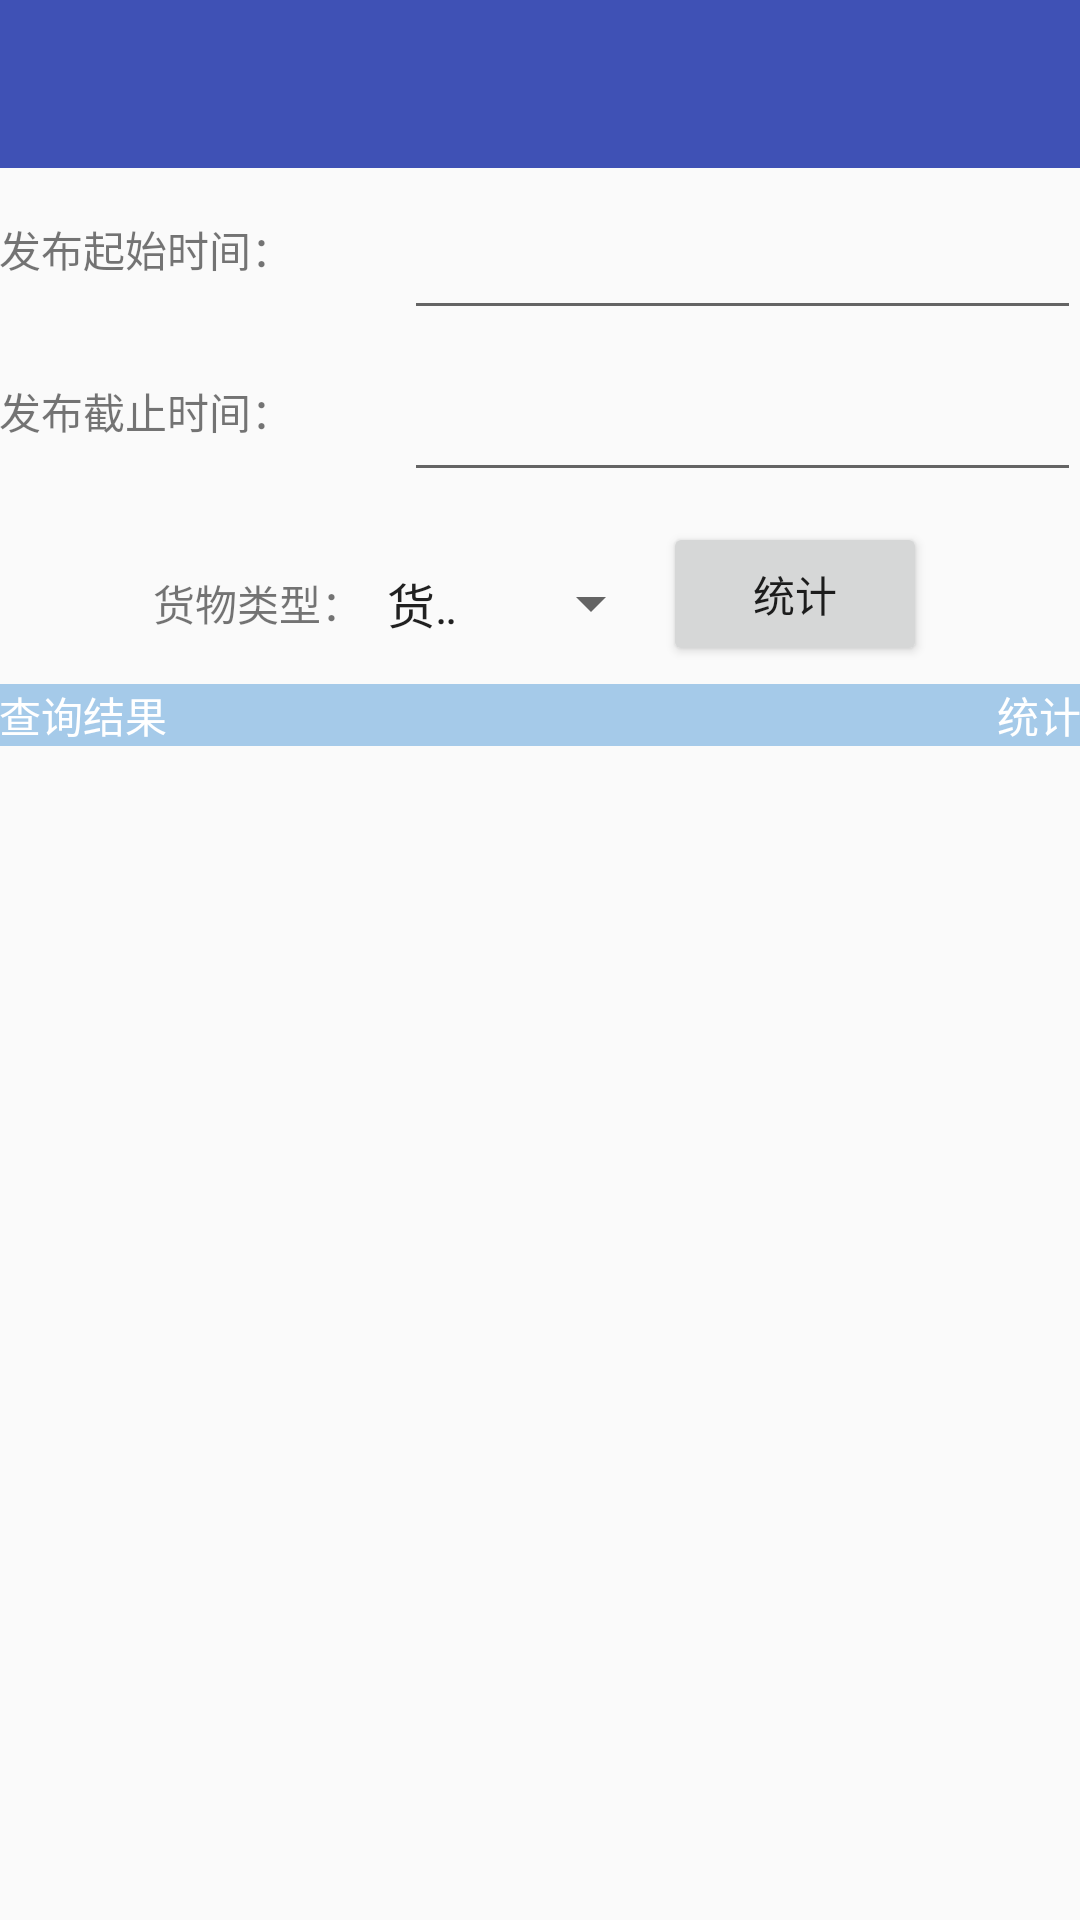

Reconstruct the res/layout file that produces this screen, plus the resources it refers to.
<!-- AndroidManifest.xml: application theme AppTheme -->
<!-- res/layout/activity_goodsstatisticsinfor.xml -->
<?xml version="1.0" encoding="utf-8"?>
<LinearLayout xmlns:android="http://schemas.android.com/apk/res/android"
    android:layout_width="match_parent"
    android:layout_height="match_parent"
    xmlns:app="http://schemas.android.com/apk/res-auto"
    android:orientation="vertical">
    <android.support.design.widget.AppBarLayout
        android:id="@+id/activity_goodsstatisticsinfor_abl"
        android:layout_width="match_parent"
        android:layout_height="wrap_content"
        android:theme="@style/ThemeOverlay.AppCompat.Dark.ActionBar">

        <android.support.v7.widget.Toolbar
            android:id="@+id/activity_goodsstatisticsinfor_tb"
            android:layout_width="match_parent"
            android:layout_height="?actionBarSize"
            android:background="?colorPrimary"
            app:popupTheme="@style/ThemeOverlay.AppCompat.Light" />
    </android.support.design.widget.AppBarLayout>

    <LinearLayout
        android:layout_width="match_parent"
        android:layout_height="54dp"
        android:layout_marginTop="@dimen/activity_vertical_margin"
        android:gravity="center_vertical"
        android:orientation="horizontal"
        android:paddingLeft="@dimen/activity_horizontal_margin"
        android:paddingRight="@dimen/activity_horizontal_margin">

        <TextView
            android:layout_width="0dp"
            android:layout_height="wrap_content"
            android:layout_weight="0.6"
            android:text="发布起始时间：" />

        <EditText
            android:id="@+id/activity_goodsstatisticsinfor_et_publish_time_start"
            android:layout_width="0dp"
            android:layout_height="match_parent"
            android:layout_weight="1.0"
            android:clickable="true"
            android:editable="false"
            android:focusable="false"
            android:focusableInTouchMode="false"
            android:inputType="number"
            android:maxLength="12"
            />


    </LinearLayout>

    <LinearLayout
        android:layout_width="match_parent"
        android:layout_height="54dp"
        android:layout_marginTop="@dimen/activity_vertical_margin"
        android:gravity="center_vertical"
        android:orientation="horizontal"
        android:paddingLeft="@dimen/activity_horizontal_margin"
        android:paddingRight="@dimen/activity_horizontal_margin">

        <TextView
            android:layout_width="0dp"
            android:layout_height="wrap_content"
            android:layout_weight="0.6"
            android:text="发布截止时间：" />

        <EditText
            android:id="@+id/activity_goodsstatisticsinfor_et_publish_time_end"
            android:layout_width="0dp"
            android:layout_height="match_parent"
            android:layout_weight="1.0"
            android:clickable="true"
            android:editable="false"
            android:focusable="false"
            android:focusableInTouchMode="false"
            android:maxLength="12"

            />

    </LinearLayout>

    <LinearLayout
        android:layout_width="match_parent"
        android:layout_height="54dp"
        android:layout_marginTop="10dp"
        android:gravity="center"
        android:orientation="horizontal"
        android:paddingLeft="@dimen/activity_horizontal_margin"
        android:paddingRight="@dimen/activity_horizontal_margin"
        >
        <TextView
            android:layout_width="wrap_content"
            android:layout_height="wrap_content"
            android:text="货物类型：" />

        <Spinner
            android:id="@+id/activity_goodsstatisticsinfor_sp"
            android:layout_width="100dp"
            android:layout_height="wrap_content"
            android:layout_gravity="center_vertical"
            android:entries="@array/type"
            android:layoutMode="opticalBounds"
            android:prompt="@string/select_type"
            android:spinnerMode="dialog" />



        <Button
            android:id="@+id/activity_goodsstatisticsinfor_btn_ensure"
            android:layout_width="wrap_content"
            android:layout_height="wrap_content"
            android:layout_gravity="right"
            android:text="统计"
            />
    </LinearLayout>
    <RelativeLayout
        android:layout_width="match_parent"
        android:layout_height="wrap_content"
        android:background="@color/color_primary_blue_light"
        android:paddingLeft="@dimen/activity_horizontal_margin"
        android:paddingRight="@dimen/activity_horizontal_margin">

        <TextView
            android:layout_width="wrap_content"
            android:layout_height="wrap_content"
            android:layout_centerVertical="true"
            android:text="查询结果"
            android:textColor="@android:color/white" />

        <TextView
            android:layout_width="wrap_content"
            android:layout_height="wrap_content"
            android:layout_alignParentRight="true"
            android:layout_centerVertical="true"
            android:text="统计"
            android:textColor="@android:color/white" />
    </RelativeLayout>

    <ListView
        android:id="@+id/activity_goodsstatisticsinfor_lv"
        android:layout_width="match_parent"
        android:layout_height="match_parent" />

</LinearLayout>
<!-- resources referenced by this layout -->
<resources>
  <string-array name="type">
          <item>货物编号</item>
          <item>用户编号</item>
          <item>货物类别</item>
      </string-array>
  <color name="color_primary_blue_light">#A5CAE9</color>
  <string name="select_type">查询条件</string>
  <style name="AppTheme" parent="Theme.AppCompat.Light.NoActionBar">
          
          <item name="colorPrimary">@color/color_primary_blue</item>
          <item name="colorPrimaryDark">@color/color_primary_blue_dark</item>
          <item name="colorAccent">@color/color_primary_red</item>
  
      </style>
  <color name="color_primary_blue">#3F51B5</color>
  <color name="color_primary_blue_dark">#303F9F</color>
  <color name="color_primary_red">#FF4081</color>
</resources>
